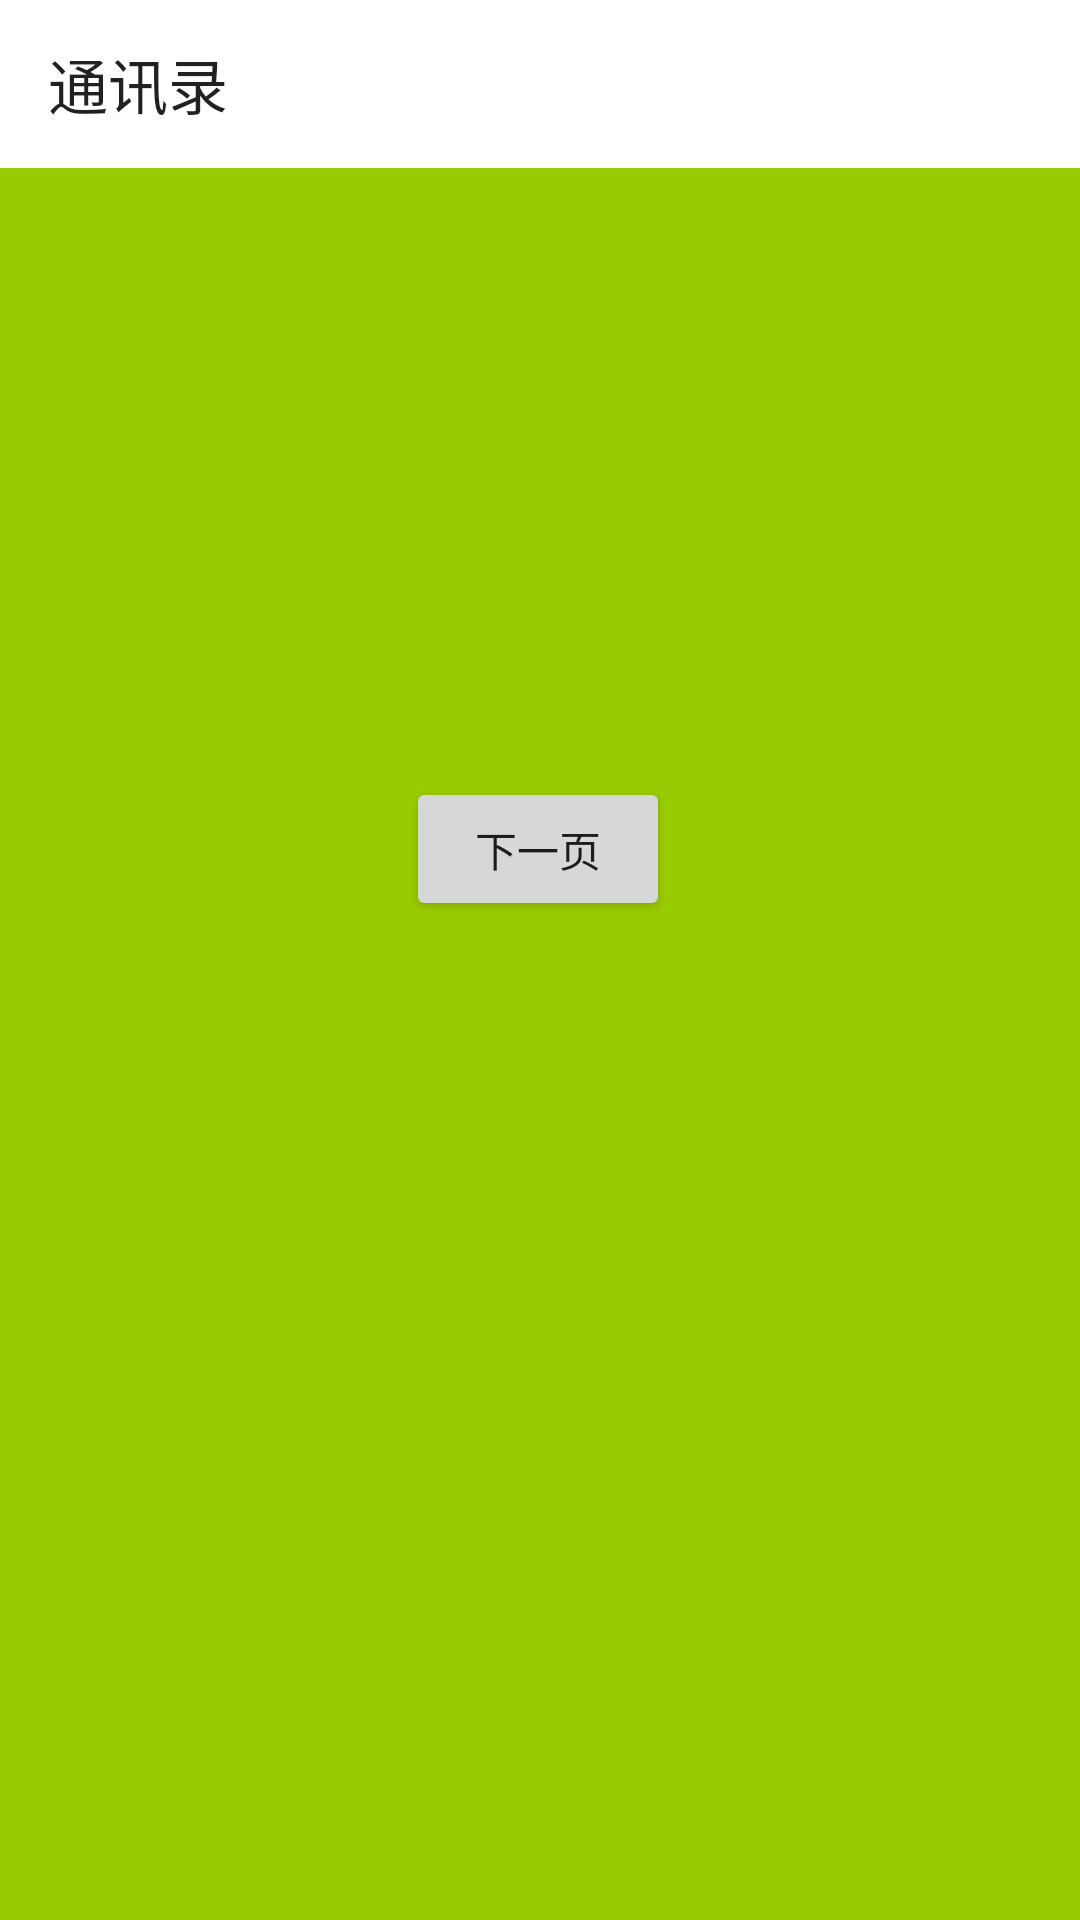

The Android layout XML behind this screen, and the referenced resources:
<!-- AndroidManifest.xml: application theme AppTheme -->
<!-- res/layout/viewcontroller_address.xml -->
<?xml version="1.0" encoding="utf-8"?>
<androidx.constraintlayout.widget.ConstraintLayout xmlns:android="http://schemas.android.com/apk/res/android"
    xmlns:app="http://schemas.android.com/apk/res-auto"
    xmlns:tools="http://schemas.android.com/tools"
    android:layout_width="match_parent"
    android:background="@android:color/holo_green_light"
    android:layout_height="match_parent">

    <androidx.appcompat.widget.Toolbar
        android:id="@+id/toolbar"
        android:layout_width="match_parent"
        android:layout_height="wrap_content"
        android:background="@android:color/white"
        app:layout_constraintEnd_toEndOf="parent"
        app:layout_constraintStart_toStartOf="parent"
        app:layout_constraintTop_toTopOf="parent"
        app:title="通讯录" />

    <Button
        android:id="@+id/btn_next"
        android:layout_width="wrap_content"
        android:layout_height="wrap_content"
        android:text="下一页"
        app:layout_constraintBottom_toBottomOf="parent"
        app:layout_constraintEnd_toEndOf="parent"
        app:layout_constraintHorizontal_bias="0.498"
        app:layout_constraintStart_toStartOf="parent"
        app:layout_constraintTop_toBottomOf="@+id/toolbar"
        app:layout_constraintVertical_bias="0.379" />

</androidx.constraintlayout.widget.ConstraintLayout>
<!-- resources referenced by this layout -->
<resources>
  <style name="AppTheme" parent="Theme.AppCompat.Light.NoActionBar">
          
          <item name="colorPrimary">@android:color/white</item>
          <item name="colorPrimaryDark">@android:color/white</item>
          <item name="colorAccent">@color/colorAccent</item>
          <item name="android:windowTranslucentStatus">false</item>
          <item name="android:windowLightStatusBar">true</item>
      </style>
  <!-- not gathered from this repository: default colours our renderer supplied (Android Studio template values) -->
  <color name="colorAccent">#FF03DAC5</color>
</resources>
